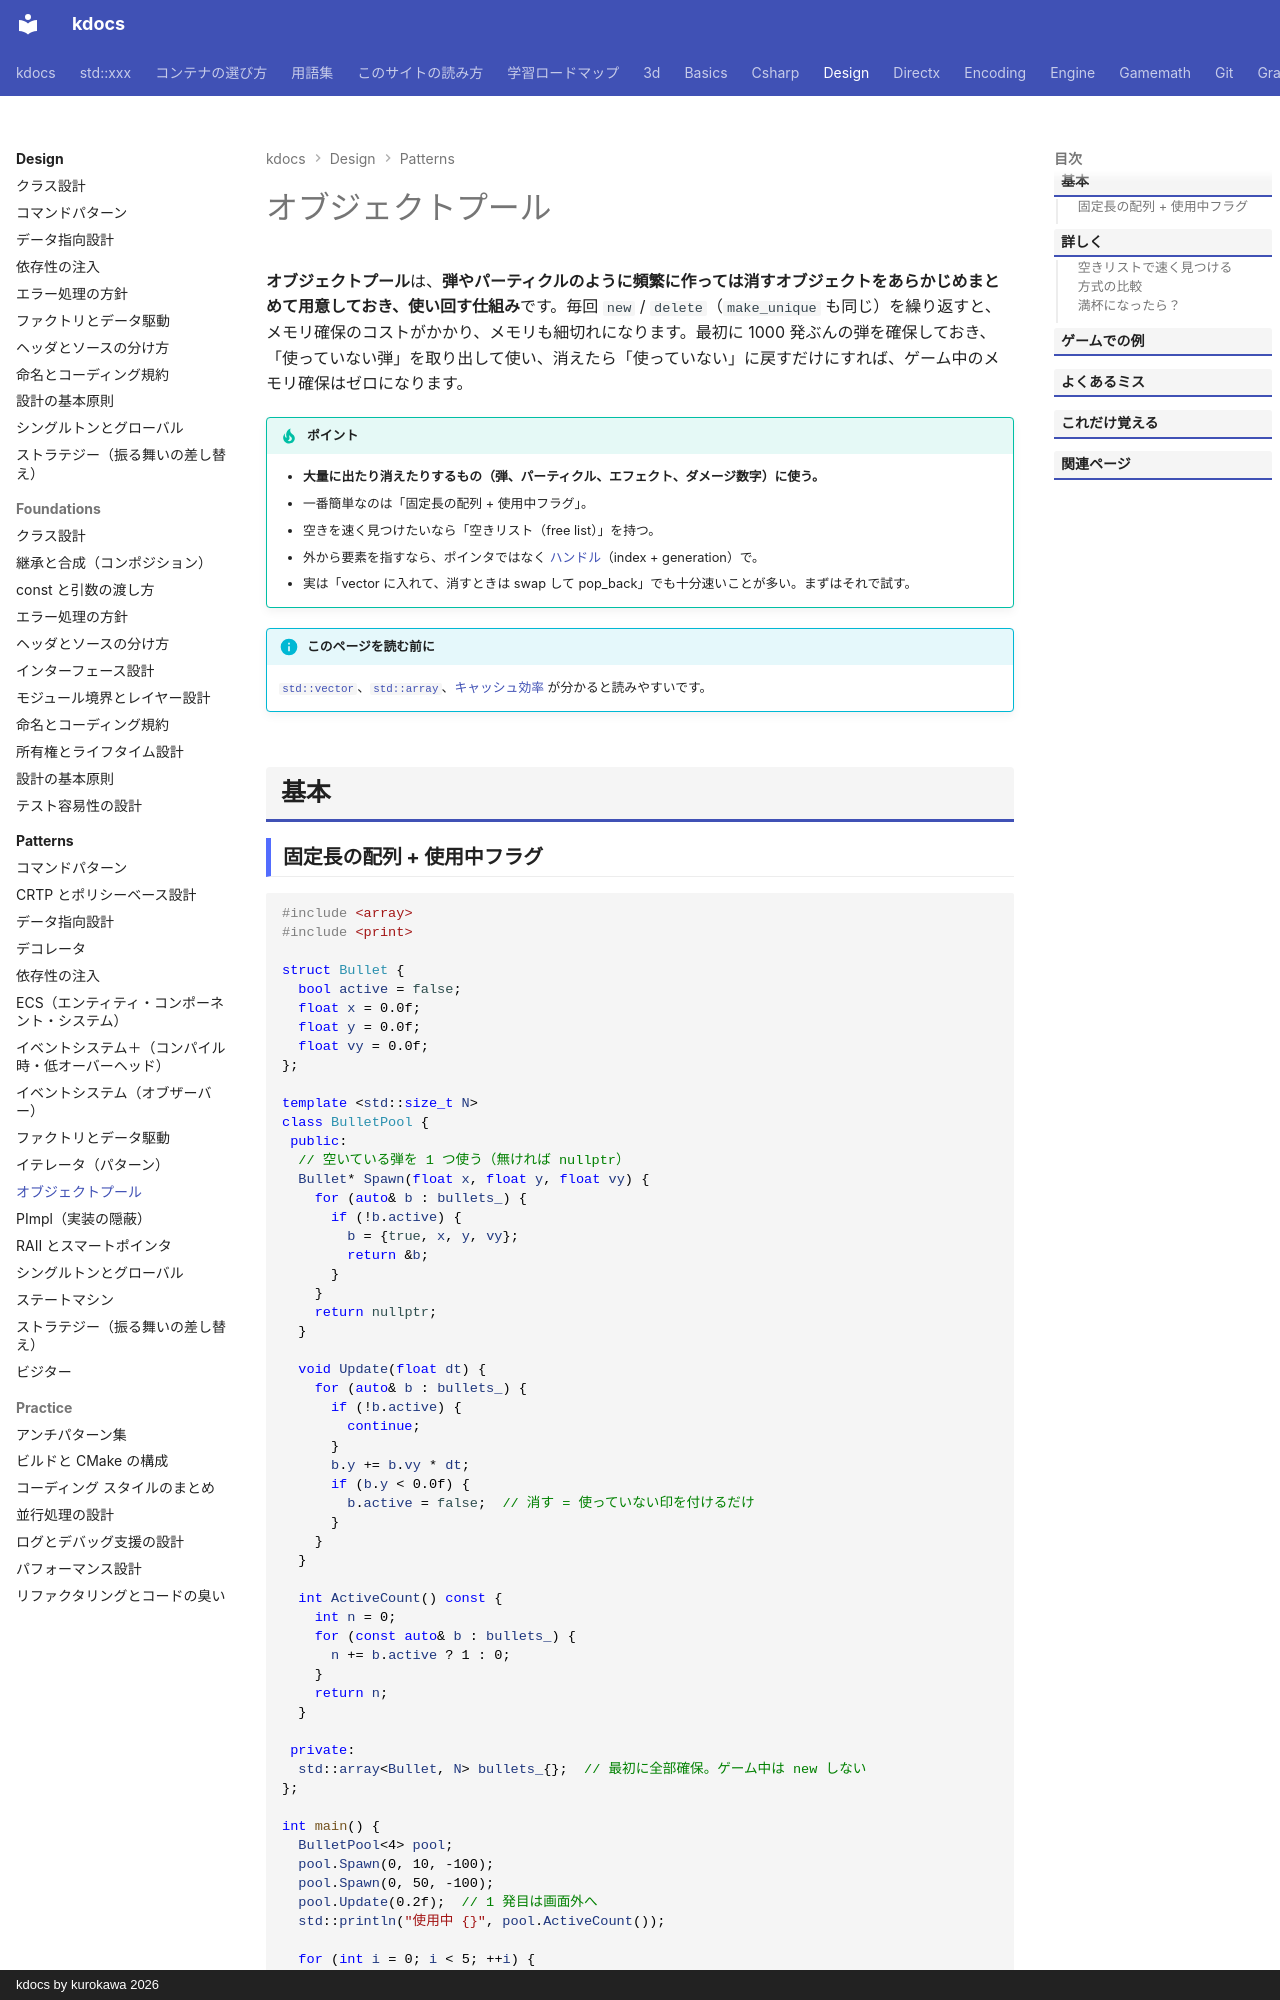

repository: qwzxdf/kdocs · page: design/patterns/object-pool/index.html · generator: mkdocs · copyright: kdocs by kurokawa 2026

---
title: オブジェクトプール
tags:
  - ゲームエンジン
---

# オブジェクトプール

**オブジェクトプール**は、**弾やパーティクルのように頻繁に作っては消すオブジェクトをあらかじめまとめて用意しておき、使い回す仕組み**です。毎回 `new` / `delete`（`make_unique` も同じ）を繰り返すと、メモリ確保のコストがかかり、メモリも細切れになります。最初に 1000 発ぶんの弾を確保しておき、「使っていない弾」を取り出して使い、消えたら「使っていない」に戻すだけにすれば、ゲーム中のメモリ確保はゼロになります。

!!! tip "ポイント"
    - <strong>大量に出たり消えたりするもの（弾、パーティクル、エフェクト、ダメージ数字）に使う。</strong>
    - 一番簡単なのは「固定長の配列 + 使用中フラグ」。
    - 空きを速く見つけたいなら「空きリスト（free list）」を持つ。
    - 外から要素を指すなら、ポインタではなく [ハンドル](../../engine/handle.md)（index + generation）で。
    - 実は「vector に入れて、消すときは swap して pop_back」でも十分速いことが多い。まずはそれで試す。

!!! info "このページを読む前に"
    [`std::vector`](../../stl/containers/vector.md)、[`std::array`](../../stl/containers/array.md)、[キャッシュ効率](../../basics/cache.md) が分かると読みやすいです。

## 基本
